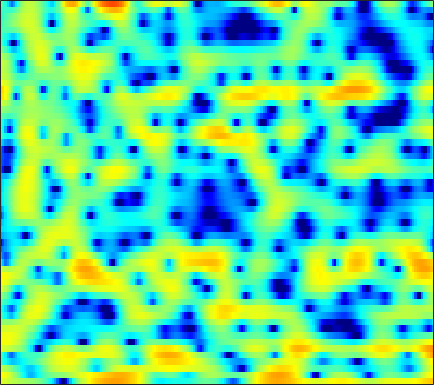

The file beside this chart, header and first rows:
3.3694, 3.1169, 2.7851, 2.4761, 2.2627, 2.0265, 1.8008, 1.684, 1.5161, 1.3874, 1.2706, 1.1777, 1.0535, 0.90128, 0.76094, 0.52368, 0.23167, -0.032769, -0.45171, -0.96803, -1.5725, -2.1818, -3.1175, -4.2858
4.7, 4.343, 3.79, 3.164, 2.637, 1.852, 0.9652, 0.2199, -0.8914, -2.135, -3.509, -4.583, -5.936, -6.838, -6.998, -6.503, -5.47, -4.616, -3.534, -2.579, -1.808, -1.347, -0.856, -0.4969
2.325, 1.923, 1.343, 0.7178, 0.2143, -0.4993, -1.256, -1.859, -2.728, -3.642, -4.587, -5.262, -6.011, -6.355, -6.273, -5.694, -4.724, -3.881, -2.731, -1.674, -0.7048, -0.06008, 0.6962, 1.324
-1.917, -2.789, -4.034, -5.181, -5.886, -6.405, -6.355, -6.075, -5.533, -4.938, -4.348, -3.967, -3.466, -2.974, -2.598, -2.078, -1.548, -1.102, -0.5235, 0.07351, 0.6695, 1.114, 1.681, 2.203
-1.441, -2.751, -4.978, -7.598, -9.355, -9.797, -8.14, -6.635, -4.986, -3.781, -3.024, -2.661, -2.411, -2.338, -2.34, -2.379, -2.342, -2.2, -1.816, -1.202, -0.446, 0.1704, 1.031, 1.846
3.419, 3.157, 2.759, 2.362, 2.079, 1.74, 1.442, 1.241, 0.8954, 0.4487, -0.1843, -0.7982, -1.938, -3.535, -5.166, -8.243, -13.19, -20.61, -19.38, -11.15, -7.037, -4.956, -2.909, -1.401
4.049, 4.077, 4.03, 3.899, 3.747, 3.481, 3.128, 2.798, 2.259, 1.628, 0.8356, 0.1492, -0.9121, -2.112, -3.089, -4.413, -5.638, -6.376, -6.962, -7.139, -7, -6.778, -6.367, -5.827
3.639, 3.776, 3.872, 3.889, 3.841, 3.706, 3.478, 3.259, 2.879, 2.397, 1.786, 1.271, 0.4908, -0.3921, -1.14, -2.248, -3.487, -4.505, -6.036, -7.86, -10.13, -12.21, -15.45, -17.48
2.524, 2.692, 2.851, 2.95, 2.99, 3.009, 2.976, 2.924, 2.792, 2.603, 2.336, 2.055, 1.589, 0.9981, 0.472, -0.3523, -1.349, -2.222, -3.57, -5.123, -6.877, -8.228, -9.845, -10.71
0.5135, 0.5305, 0.5124, 0.5133, 0.5478, 0.6816, 0.9268, 1.184, 1.56, 1.917, 2.202, 2.347, 2.431, 2.369, 2.225, 1.899, 1.415, 0.9617, 0.2507, -0.5578, -1.438, -2.137, -3.022, -3.867
-2.073, -2.745, -4.051, -5.68, -6.745, -6.848, -5.296, -3.709, -1.718, -0.0417, 1.277, 2.045, 2.83, 3.35, 3.595, 3.728, 3.68, 3.519, 3.151, 2.602, 1.883, 1.229, 0.1894, -1.063
-2.979, -3.927, -5.769, -8.186, -10.03, -10.66, -8.43, -6.294, -3.805, -1.81, -0.2047, 0.7773, 1.86, 2.699, 3.186, 3.639, 3.879, 3.922, 3.8, 3.474, 2.957, 2.415, 1.502, 0.3493
-1.366, -1.917, -2.744, -3.635, -4.225, -4.781, -4.992, -4.851, -4.3, -3.347, -2.169, -1.233, -0.01443, 1.033, 1.7, 2.397, 2.882, 3.105, 3.226, 3.154, 2.891, 2.586, 2.03, 1.329
0.8802, 0.2569, -0.8322, -2.255, -3.633, -5.974, -9.168, -12.09, -13.5, -9.772, -6.103, -3.989, -1.831, -0.2159, 0.6964, 1.63, 2.258, 2.571, 2.801, 2.848, 2.722, 2.544, 2.211, 1.796
3.213, 2.664, 1.715, 0.4833, -0.6251, -2.34, -4.156, -5.299, -5.839, -4.938, -3.382, -2.258, -0.9717, 0.02484, 0.5848, 1.119, 1.442, 1.574, 1.595, 1.478, 1.222, 0.9524, 0.5088, 0.005412
4.64, 4.287, 3.728, 3.096, 2.599, 1.927, 1.312, 0.9362, 0.5581, 0.3314, 0.2223, 0.1653, 0.05435, -0.1369, -0.3232, -0.6213, -0.9253, -1.153, -1.428, -1.726, -2.126, -2.572, -3.467, -4.806
4.835, 4.515, 4.096, 3.706, 3.444, 3.121, 2.805, 2.565, 2.218, 1.774, 1.178, 0.6248, -0.3511, -1.624, -2.816, -4.698, -6.578, -7.451, -7.312, -6.319, -5.391, -5.042, -5.114, -5.876
2.764, 2.191, 1.674, 1.478, 1.527, 1.769, 2.055, 2.218, 2.316, 2.207, 1.824, 1.328, 0.3233, -1.227, -2.814, -5.767, -9.848, -12.35, -10.38, -6.837, -4.486, -3.322, -2.37, -1.867
-4.311, -6.84, -9.384, -7.971, -5.716, -3.089, -1.148, -0.07225, 0.9393, 1.575, 1.884, 1.918, 1.733, 1.343, 0.9284, 0.3453, -0.1419, -0.3434, -0.3149, -0.0532, 0.3232, 0.577, 0.8011, 0.8699
-7.444, -9.197, -10.56, -9.438, -7.577, -5.114, -3.102, -1.889, -0.6157, 0.318, 1.003, 1.377, 1.75, 2.018, 2.168, 2.323, 2.453, 2.536, 2.631, 2.686, 2.646, 2.53, 2.209, 1.634
-9.621, -8.951, -7.849, -6.633, -5.732, -4.574, -3.537, -2.87, -2.125, -1.512, -0.9776, -0.5879, -0.03316, 0.5505, 1.029, 1.654, 2.237, 2.627, 3.037, 3.309, 3.412, 3.353, 3.071, 2.518
-13.63, -10.95, -8.524, -6.91, -6.055, -5.275, -4.858, -4.78, -4.966, -5.397, -5.87, -5.984, -5.487, -4.212, -3.006, -1.383, 0.05407, 0.9656, 1.943, 2.667, 3.155, 3.376, 3.492, 3.418
-7.42, -7.019, -6.367, -5.777, -5.453, -5.263, -5.448, -5.885, -7.043, -9.183, -13.22, -19.73, -22.01, -11.43, -7.601, -4.234, -1.913, -0.6074, 0.737, 1.726, 2.438, 2.835, 3.21, 3.442
-5.749, -5.469, -5.022, -4.568, -4.286, -4.045, -4.01, -4.141, -4.521, -5.096, -5.66, -5.869, -5.583, -4.608, -3.633, -2.29, -1.087, -0.3213, 0.5112, 1.155, 1.653, 1.952, 2.282, 2.565
-7.069, -6.185, -4.994, -3.901, -3.183, -2.386, -1.771, -1.434, -1.106, -0.8814, -0.7048, -0.5711, -0.363, -0.1143, 0.08921, 0.3314, 0.5017, 0.5648, 0.5498, 0.4543, 0.3318, 0.2659, 0.2864, 0.479
-10.91, -8.178, -5.439, -3.368, -2.123, -0.7778, 0.2725, 0.9044, 1.556, 2.031, 2.344, 2.487, 2.558, 2.49, 2.334, 1.978, 1.416, 0.8369, -0.1721, -1.471, -3.033, -4.225, -5.34, -5.206
-8.388, -6.577, -4.359, -2.451, -1.231, 0.1518, 1.276, 1.966, 2.691, 3.204, 3.518, 3.622, 3.586, 3.336, 2.997, 2.323, 1.358, 0.4069, -1.236, -3.476, -6.645, -10.09, -17.38, -16.14
-5.848, -4.764, -3.282, -1.846, -0.8422, 0.3595, 1.388, 2.031, 2.724, 3.217, 3.508, 3.59, 3.513, 3.214, 2.846, 2.144, 1.199, 0.3273, -1.041, -2.613, -4.268, -5.428, -6.589, -7.026
-5.905, -4.661, -3.098, -1.68, -0.7017, 0.465, 1.466, 2.108, 2.803, 3.309, 3.615, 3.71, 3.649, 3.377, 3.026, 2.374, 1.508, 0.7243, -0.4944, -1.866, -3.362, -4.545, -6.139, -7.609
-6.603, -5.109, -3.397, -1.914, -0.9144, 0.2862, 1.339, 2.029, 2.795, 3.379, 3.763, 3.912, 3.912, 3.688, 3.365, 2.732, 1.877, 1.094, -0.142, -1.598, -3.311, -4.82, -7.309, -10.81
-6.441, -5.492, -4.278, -3.048, -2.117, -0.8671, 0.3473, 1.184, 2.175, 2.966, 3.531, 3.791, 3.91, 3.748, 3.453, 2.809, 1.897, 1.049, -0.2479, -1.693, -3.186, -4.267, -5.57, -6.663
-7.3, -7.476, -7.425, -6.699, -5.631, -3.771, -1.818, -0.452, 1.123, 2.375, 3.286, 3.743, 4.048, 3.999, 3.719, 3.015, 1.901, 0.777, -1.119, -3.419, -5.801, -7.045, -7.16, -5.923
-10.18, -12.66, -19.04, -25.61, -15.26, -8.846, -4.93, -2.729, -0.4499, 1.286, 2.557, 3.231, 3.776, 3.93, 3.775, 3.194, 2.144, 0.9926, -1.165, -4.338, -9.166, -13.54, -11.07, -6.155
-9.963, -10.87, -11.74, -11.59, -10.62, -8.545, -6.189, -4.495, -2.448, -0.7402, 0.6348, 1.436, 2.205, 2.621, 2.72, 2.57, 2.109, 1.576, 0.6696, -0.3165, -1.163, -1.529, -1.514, -0.9621
-9.847, -10.64, -11.54, -11.79, -11.32, -9.796, -7.718, -6.06, -3.978, -2.15, -0.6481, 0.2685, 1.204, 1.837, 2.13, 2.3, 2.255, 2.119, 1.851, 1.544, 1.272, 1.12, 1.018, 1.022
-9.527, -11.49, -15.54, -24.09, -25.42, -14.83, -9.579, -6.868, -4.094, -1.962, -0.312, 0.6521, 1.619, 2.264, 2.549, 2.716, 2.697, 2.6, 2.413, 2.191, 1.989, 1.861, 1.715, 1.537
-5.393, -6.519, -8.042, -8.982, -8.8, -7.354, -5.24, -3.608, -1.598, 0.1048, 1.463, 2.242, 2.967, 3.325, 3.366, 3.144, 2.664, 2.187, 1.532, 1.061, 0.8954, 0.9519, 1.102, 1.157
-1.861, -2.797, -3.909, -4.58, -4.548, -3.767, -2.377, -1.148, 0.4773, 1.931, 3.064, 3.672, 4.115, 4.119, 3.811, 2.91, 1.327, -0.4047, -3.56, -6.637, -5.827, -3.614, -1.223, 0.2132
-2.064, -3.924, -7.351, -12.43, -14.69, -9.656, -5.076, -2.633, -0.2033, 1.531, 2.749, 3.358, 3.785, 3.765, 3.432, 2.516, 0.9988, -0.5866, -3.277, -5.612, -5.085, -3.341, -1.181, 0.2765
-2.157, -3.449, -5.439, -7.217, -7.603, -6.371, -4.299, -2.761, -1.02, 0.3167, 1.299, 1.828, 2.264, 2.395, 2.312, 1.971, 1.446, 0.9909, 0.3921, -0.005948, -0.1038, 0.007119, 0.3058, 0.6122
-0.8674, -1.305, -1.857, -2.225, -2.324, -2.184, -1.749, -1.307, -0.6547, -0.007124, 0.56, 0.9055, 1.236, 1.42, 1.465, 1.434, 1.293, 1.145, 0.9408, 0.7427, 0.5977, 0.517, 0.4332, 0.3524
0.6225, 0.4174, 0.08005, -0.2768, -0.5158, -0.7372, -0.7912, -0.7284, -0.503, -0.1521, 0.2516, 0.5391, 0.8557, 1.072, 1.153, 1.159, 1.064, 0.9423, 0.76, 0.5695, 0.3916, 0.2701, 0.1002, -0.0912
2.789, 2.477, 1.827, 0.9468, 0.1929, -0.8191, -1.625, -1.883, -1.666, -0.9819, -0.1494, 0.423, 1.02, 1.353, 1.429, 1.298, 0.9866, 0.6782, 0.231, -0.1146, -0.3194, -0.3784, -0.3977, -0.4721
5.68, 5.128, 3.988, 2.285, 0.5042, -2.884, -8.24, -12.26, -7.737, -3.165, -0.443, 0.8565, 1.905, 2.318, 2.263, 1.731, 0.661, -0.4625, -2.229, -3.647, -3.678, -2.897, -1.662, -0.8267
6.019, 5.487, 4.459, 3.017, 1.64, -0.5071, -2.638, -3.493, -2.945, -1.413, 0.05969, 0.8964, 1.552, 1.714, 1.482, 0.6545, -0.9612, -2.878, -6.948, -14.06, -12.02, -7.313, -3.716, -1.844
4.02, 3.71, 3.088, 2.275, 1.592, 0.6578, -0.1423, -0.5672, -0.8408, -0.8108, -0.5939, -0.3849, -0.1441, -0.04888, -0.12, -0.469, -1.066, -1.657, -2.477, -3.023, -2.991, -2.616, -1.923, -1.28
2.651, 2.462, 1.995, 1.327, 0.7238, -0.1719, -1.074, -1.712, -2.395, -2.745, -2.714, -2.477, -1.953, -1.385, -1.004, -0.6168, -0.3748, -0.28, -0.2225, -0.1917, -0.1378, -0.07476, 0.02216, 0.1221
2.387, 2.162, 1.617, 0.7822, -0.04011, -1.404, -3.141, -4.697, -7.006, -8.791, -8.395, -6.856, -4.567, -2.617, -1.455, -0.2449, 0.6007, 1.049, 1.436, 1.623, 1.64, 1.562, 1.363, 1.074
2.674, 2.34, 1.664, 0.7069, -0.2068, -1.732, -3.749, -5.721, -9.361, -13.94, -12.44, -8.617, -4.733, -2.048, -0.5474, 0.9554, 1.999, 2.533, 2.952, 3.066, 2.89, 2.571, 1.889, 0.905
2.003, 1.505, 0.6488, -0.3539, -1.155, -2.217, -3.168, -3.745, -4.232, -4.215, -3.541, -2.671, -1.262, 0.1605, 1.124, 2.185, 2.961, 3.352, 3.611, 3.562, 3.189, 2.676, 1.623, 0.0389
0.1278, -0.6922, -2.067, -3.701, -4.979, -6.344, -6.717, -6.262, -5.051, -3.641, -2.244, -1.235, -0.002206, 1.095, 1.797, 2.545, 3.075, 3.319, 3.434, 3.307, 2.934, 2.489, 1.673, 0.6057
-1.503, -2.522, -4.393, -7.201, -10.43, -19.08, -21.71, -12.9, -7.625, -4.473, -2.27, -1.002, 0.3413, 1.365, 1.95, 2.521, 2.867, 2.986, 2.971, 2.78, 2.44, 2.109, 1.603, 1.069
-1.924, -2.446, -3.372, -4.516, -5.4, -6.234, -6.108, -5.316, -3.748, -2.135, -0.7028, 0.1908, 1.16, 1.867, 2.237, 2.532, 2.598, 2.509, 2.226, 1.784, 1.234, 0.7998, 0.2591, -0.1466
-2.049, -1.879, -1.756, -1.691, -1.629, -1.443, -1.091, -0.6997, -0.05878, 0.6588, 1.344, 1.807, 2.291, 2.599, 2.702, 2.64, 2.341, 1.953, 1.209, 0.196, -1.065, -2.127, -3.506, -4.418
-2.805, -2.083, -1.318, -0.7166, -0.3265, 0.1587, 0.6462, 1.026, 1.523, 2.006, 2.429, 2.688, 2.914, 2.982, 2.904, 2.599, 2.047, 1.44, 0.326, -1.224, -3.38, -5.621, -10.2, -20.47
-3.503, -2.674, -1.837, -1.202, -0.7903, -0.2723, 0.271, 0.6857, 1.255, 1.773, 2.22, 2.465, 2.67, 2.695, 2.579, 2.248, 1.686, 1.107, 0.1013, -1.173, -2.713, -4, -5.69, -6.751
-2.853, -2.619, -2.561, -2.626, -2.633, -2.404, -1.83, -1.211, -0.2551, 0.6587, 1.412, 1.837, 2.198, 2.311, 2.246, 1.962, 1.461, 0.9655, 0.1653, -0.7502, -1.715, -2.398, -3.103, -3.39
-1.066, -1.796, -3.294, -5.525, -7.632, -9.47, -7.549, -5.097, -2.386, -0.4148, 0.9126, 1.588, 2.098, 2.248, 2.165, 1.798, 1.224, 0.6735, -0.1437, -1.078, -2.164, -3.115, -4.588, -5.928
